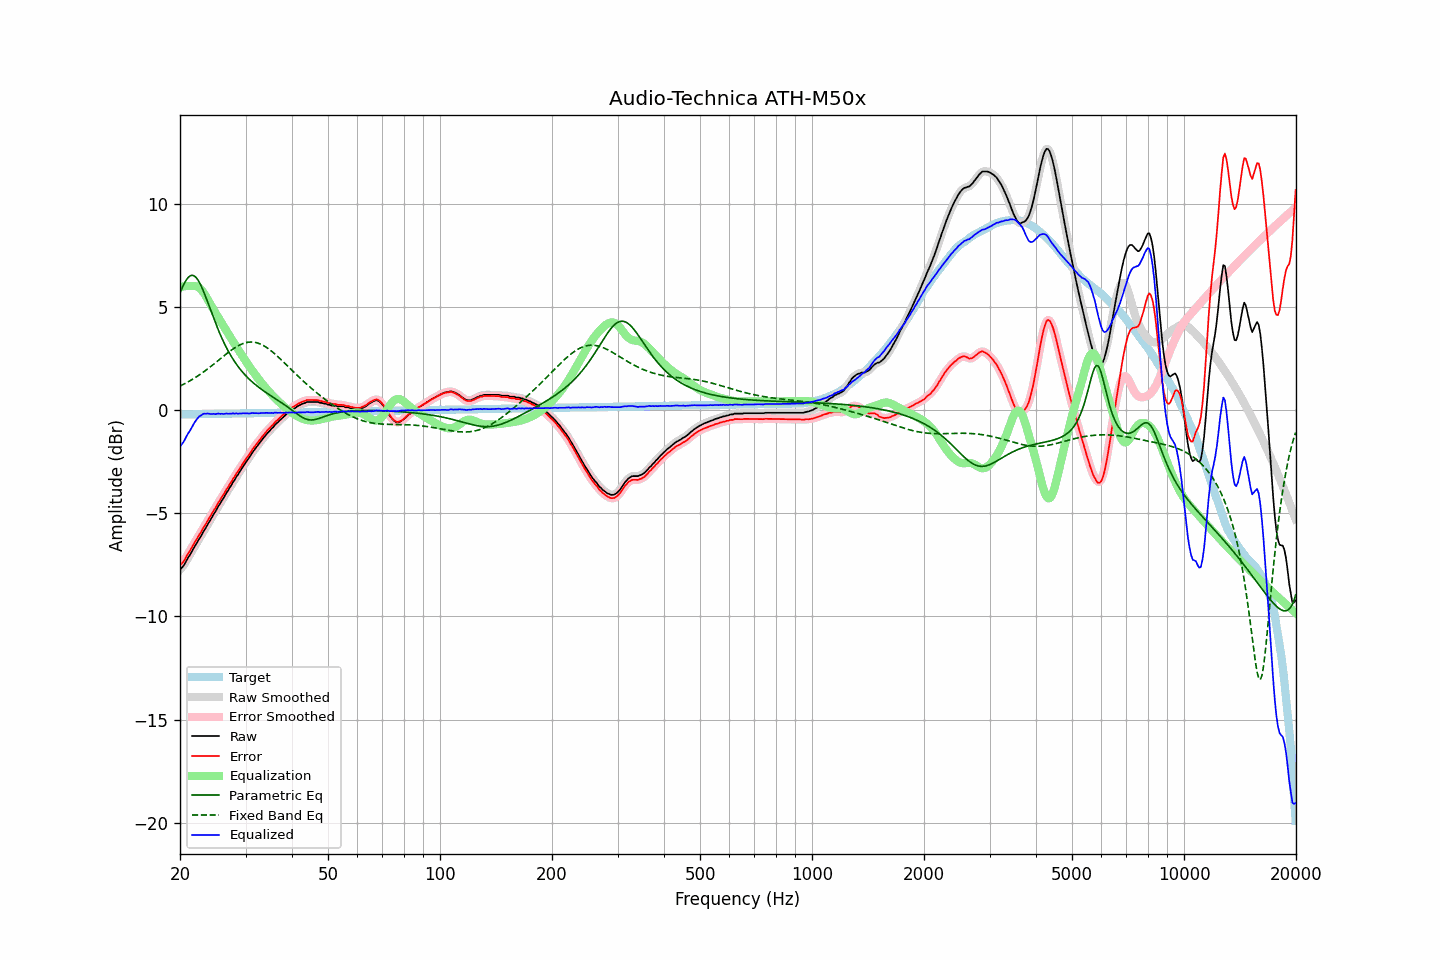

Values plotted in this chart, from the file beside it:
frequency, raw, error, smoothed, error_smoothed, equalization, parametric_eq, fixed_band_eq, equalized_raw, equalized_smoothed, target
20.00, -7.72, -7.52, -7.74, -7.53, 5.97, 5.67, 1.17, -1.75, -1.77, -0.21
20.20, -7.65, -7.45, -7.65, -7.44, 5.99, 5.86, 1.21, -1.67, -1.66, -0.21
20.40, -7.56, -7.36, -7.55, -7.34, 6.00, 6.04, 1.25, -1.56, -1.54, -0.21
20.61, -7.45, -7.24, -7.44, -7.23, 6.01, 6.19, 1.29, -1.43, -1.42, -0.21
20.81, -7.29, -7.09, -7.30, -7.10, 6.02, 6.33, 1.33, -1.27, -1.28, -0.20
21.02, -7.15, -6.95, -7.17, -6.96, 6.02, 6.43, 1.37, -1.13, -1.14, -0.20
21.23, -7.04, -6.84, -7.03, -6.83, 6.02, 6.50, 1.42, -1.02, -1.01, -0.20
21.44, -6.90, -6.70, -6.90, -6.70, 6.02, 6.54, 1.46, -0.89, -0.88, -0.20
21.66, -6.77, -6.57, -6.77, -6.57, 6.02, 6.54, 1.51, -0.74, -0.74, -0.20
21.87, -6.62, -6.43, -6.63, -6.43, 6.02, 6.50, 1.56, -0.60, -0.61, -0.20
22.09, -6.50, -6.31, -6.49, -6.30, 6.01, 6.43, 1.61, -0.49, -0.49, -0.20
22.31, -6.36, -6.17, -6.36, -6.17, 5.98, 6.33, 1.66, -0.39, -0.39, -0.19
22.54, -6.23, -6.03, -6.24, -6.04, 5.93, 6.21, 1.71, -0.30, -0.31, -0.19
22.76, -6.11, -5.92, -6.10, -5.91, 5.86, 6.05, 1.76, -0.26, -0.24, -0.19
22.99, -5.96, -5.77, -5.97, -5.78, 5.77, 5.88, 1.82, -0.20, -0.20, -0.19
23.22, -5.83, -5.64, -5.84, -5.65, 5.66, 5.69, 1.87, -0.16, -0.17, -0.19
23.45, -5.71, -5.53, -5.70, -5.51, 5.54, 5.49, 1.93, -0.17, -0.16, -0.19
23.69, -5.57, -5.38, -5.57, -5.38, 5.41, 5.29, 1.99, -0.16, -0.16, -0.19
23.92, -5.43, -5.25, -5.44, -5.26, 5.27, 5.08, 2.05, -0.17, -0.17, -0.18
24.16, -5.31, -5.13, -5.30, -5.12, 5.12, 4.87, 2.11, -0.19, -0.18, -0.18
24.40, -5.17, -4.99, -5.18, -4.99, 4.99, 4.66, 2.17, -0.18, -0.18, -0.18
24.65, -5.04, -4.86, -5.05, -4.86, 4.86, 4.45, 2.23, -0.18, -0.18, -0.18
24.89, -4.92, -4.74, -4.91, -4.73, 4.73, 4.25, 2.30, -0.19, -0.18, -0.18
25.14, -4.77, -4.60, -4.78, -4.60, 4.60, 4.05, 2.36, -0.17, -0.18, -0.18
25.39, -4.63, -4.46, -4.64, -4.47, 4.47, 3.86, 2.42, -0.16, -0.17, -0.18
25.65, -4.53, -4.35, -4.51, -4.34, 4.34, 3.68, 2.49, -0.18, -0.17, -0.17
25.91, -4.39, -4.21, -4.39, -4.22, 4.22, 3.50, 2.55, -0.17, -0.18, -0.17
26.16, -4.27, -4.10, -4.27, -4.09, 4.09, 3.33, 2.62, -0.18, -0.18, -0.17
26.43, -4.14, -3.97, -4.14, -3.96, 3.96, 3.17, 2.68, -0.17, -0.17, -0.17
26.69, -3.99, -3.83, -4.01, -3.84, 3.84, 3.02, 2.74, -0.16, -0.17, -0.17
26.96, -3.89, -3.72, -3.88, -3.71, 3.71, 2.87, 2.80, -0.18, -0.17, -0.17
27.23, -3.75, -3.58, -3.75, -3.58, 3.58, 2.73, 2.86, -0.16, -0.17, -0.17
27.50, -3.64, -3.47, -3.63, -3.46, 3.46, 2.60, 2.92, -0.18, -0.17, -0.17
27.77, -3.48, -3.32, -3.49, -3.33, 3.33, 2.47, 2.97, -0.15, -0.16, -0.16
28.05, -3.38, -3.22, -3.37, -3.21, 3.21, 2.35, 3.02, -0.17, -0.16, -0.16
28.33, -3.23, -3.07, -3.25, -3.09, 3.09, 2.24, 3.07, -0.15, -0.16, -0.16
28.62, -3.14, -2.98, -3.13, -2.97, 2.96, 2.13, 3.12, -0.17, -0.16, -0.16
28.90, -3.00, -2.85, -3.00, -2.85, 2.84, 2.03, 3.16, -0.16, -0.16, -0.16
29.19, -2.88, -2.73, -2.88, -2.73, 2.72, 1.93, 3.19, -0.16, -0.16, -0.16
29.48, -2.75, -2.60, -2.76, -2.60, 2.61, 1.84, 3.23, -0.15, -0.15, -0.16
29.78, -2.64, -2.48, -2.64, -2.48, 2.49, 1.75, 3.25, -0.15, -0.15, -0.15
30.08, -2.53, -2.37, -2.52, -2.37, 2.37, 1.67, 3.27, -0.16, -0.15, -0.15
30.38, -2.41, -2.25, -2.41, -2.26, 2.25, 1.59, 3.29, -0.15, -0.16, -0.15
30.68, -2.30, -2.15, -2.29, -2.14, 2.14, 1.51, 3.30, -0.16, -0.15, -0.15
30.99, -2.18, -2.03, -2.18, -2.03, 2.03, 1.44, 3.31, -0.15, -0.15, -0.15
31.30, -2.06, -1.91, -2.06, -1.92, 1.92, 1.37, 3.30, -0.14, -0.14, -0.15
31.61, -1.95, -1.81, -1.95, -1.80, 1.81, 1.30, 3.30, -0.14, -0.14, -0.15
31.93, -1.85, -1.70, -1.85, -1.70, 1.70, 1.23, 3.28, -0.14, -0.14, -0.14
32.24, -1.74, -1.60, -1.74, -1.60, 1.60, 1.17, 3.26, -0.15, -0.15, -0.14
32.57, -1.65, -1.50, -1.64, -1.50, 1.49, 1.11, 3.24, -0.15, -0.15, -0.14
32.89, -1.53, -1.39, -1.54, -1.40, 1.39, 1.05, 3.21, -0.14, -0.14, -0.14
33.22, -1.43, -1.30, -1.44, -1.30, 1.30, 0.99, 3.17, -0.14, -0.14, -0.14
33.55, -1.33, -1.20, -1.33, -1.20, 1.20, 0.94, 3.13, -0.13, -0.13, -0.14
33.89, -1.24, -1.11, -1.24, -1.10, 1.11, 0.88, 3.09, -0.14, -0.13, -0.14
34.23, -1.15, -1.01, -1.15, -1.02, 1.02, 0.83, 3.03, -0.13, -0.13, -0.14
34.57, -1.06, -0.93, -1.06, -0.93, 0.93, 0.78, 2.98, -0.14, -0.13, -0.13
34.92, -0.99, -0.85, -0.98, -0.85, 0.84, 0.73, 2.92, -0.14, -0.14, -0.13
35.27, -0.89, -0.76, -0.90, -0.77, 0.76, 0.68, 2.86, -0.13, -0.14, -0.13
35.62, -0.82, -0.70, -0.81, -0.68, 0.68, 0.63, 2.80, -0.15, -0.13, -0.13
35.97, -0.71, -0.59, -0.73, -0.60, 0.60, 0.58, 2.73, -0.11, -0.13, -0.13
... 635 more rows
